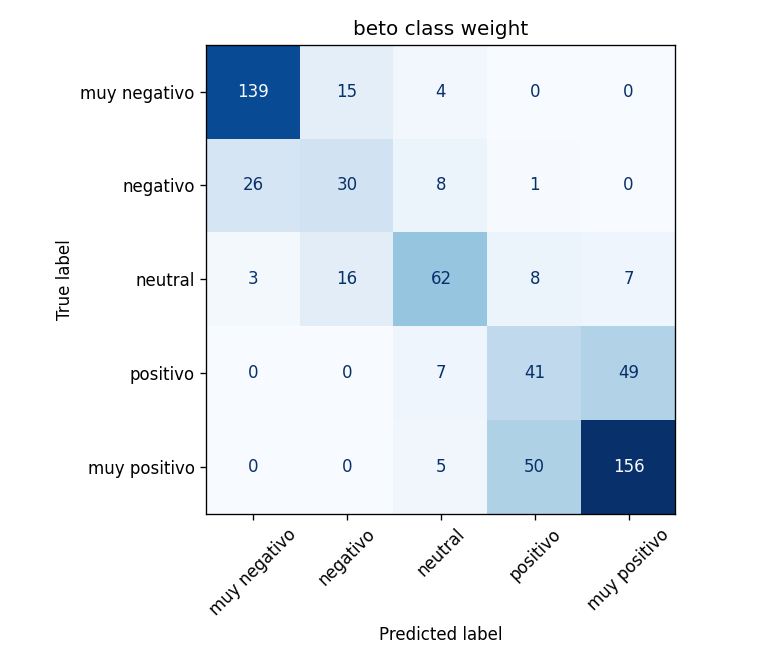

The file beside this chart, header and first rows:
, muy negativo, negativo, neutral, positivo, muy positivo
muy negativo, 139, 15, 4, 0, 0
negativo, 26, 30, 8, 1, 0
neutral, 3, 16, 62, 8, 7
positivo, 0, 0, 7, 41, 49
muy positivo, 0, 0, 5, 50, 156
